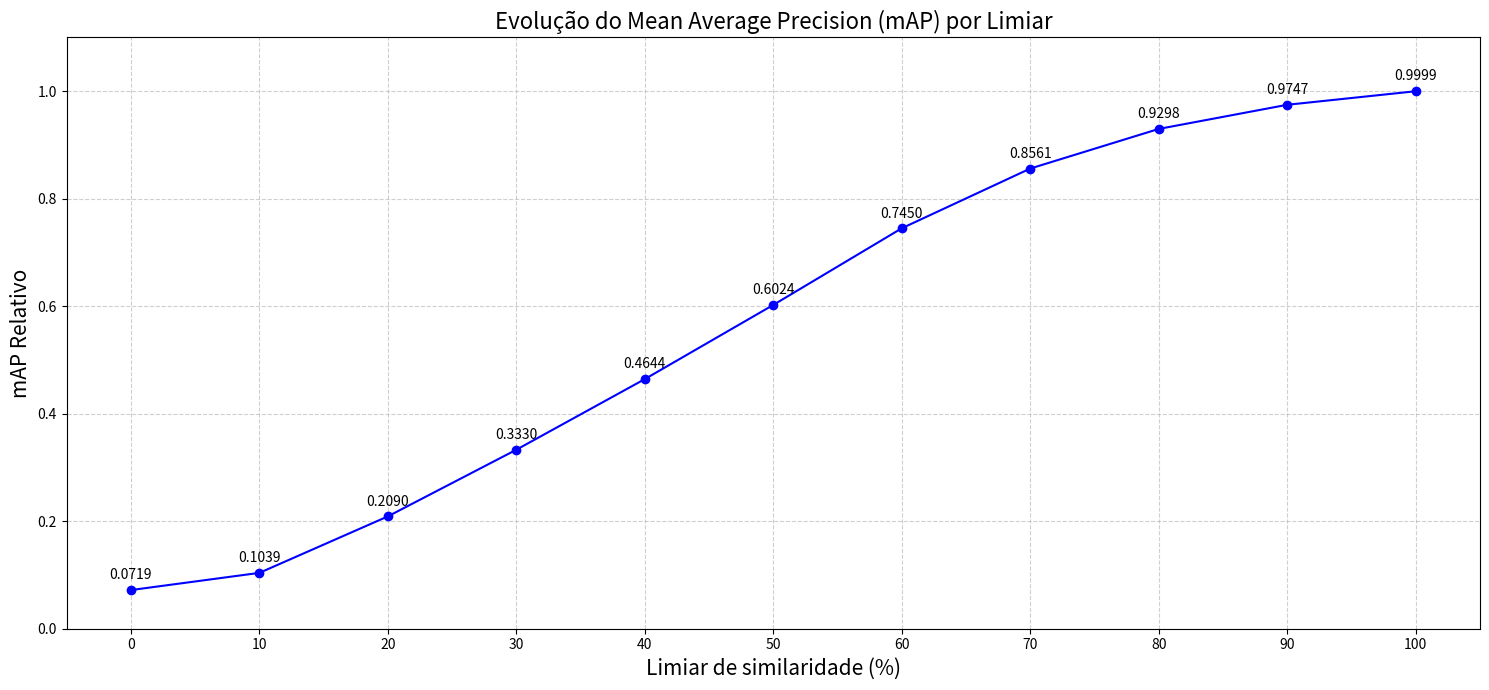

This chart was generated by the following Python code: (Note: this script raises an exception after producing the figure.)
import matplotlib.pyplot as plt
import numpy as np

# --- 1. Dados Extraídos ---
# Dados extraídos do seu texto.
experimentos = ['0', '10', '20', '30', '40', '50', '60', '70', '80', '90', '100']
map_valores = [0.0719, 0.1039, 0.2090, 0.3330, 0.4644, 0.6024, 0.7450, 0.8561, 0.9298, 0.9747, 0.9999]

# --- 2. Criação do Gráfico ---
# Define o tamanho da figura para melhor visualização
fig, ax = plt.subplots(figsize=(15, 7))

# Plota a linha principal com marcadores nos pontos
ax.plot(experimentos, map_valores, marker='o', linestyle='-', color='b', label='mAP')

# --- 3. Melhorias no Gráfico ---
# Adiciona o valor de cada ponto diretamente no gráfico
for i, valor in enumerate(map_valores):
    ax.text(experimentos[i], valor + 0.02, f'{valor:.4f}', ha='center', fontsize=10)

# Adiciona Título e Rótulos aos Eixos
ax.set_title('Evolução do Mean Average Precision (mAP) por Limiar', fontsize=16)
ax.set_xlabel('Limiar de similaridade (%)', fontsize=15)
ax.set_ylabel('mAP Relativo', fontsize=15)

# Garante que todos os números de experimento apareçam no eixo X
ax.set_xticks(experimentos)

# Define os limites do eixo Y para dar um pouco de espaço
ax.set_ylim(0, 1.1)

# Adiciona uma grade para facilitar a leitura
ax.grid(True, linestyle='--', alpha=0.6)

# Ajusta o layout e salva o arquivo
plt.tight_layout()
plt.savefig('/home/<user>/Desktop/LWPDA/graphs/segmentation/grafico_map_evolucao.png')

print("Gráfico 'grafico_map_evolucao.png' salvo com sucesso!")